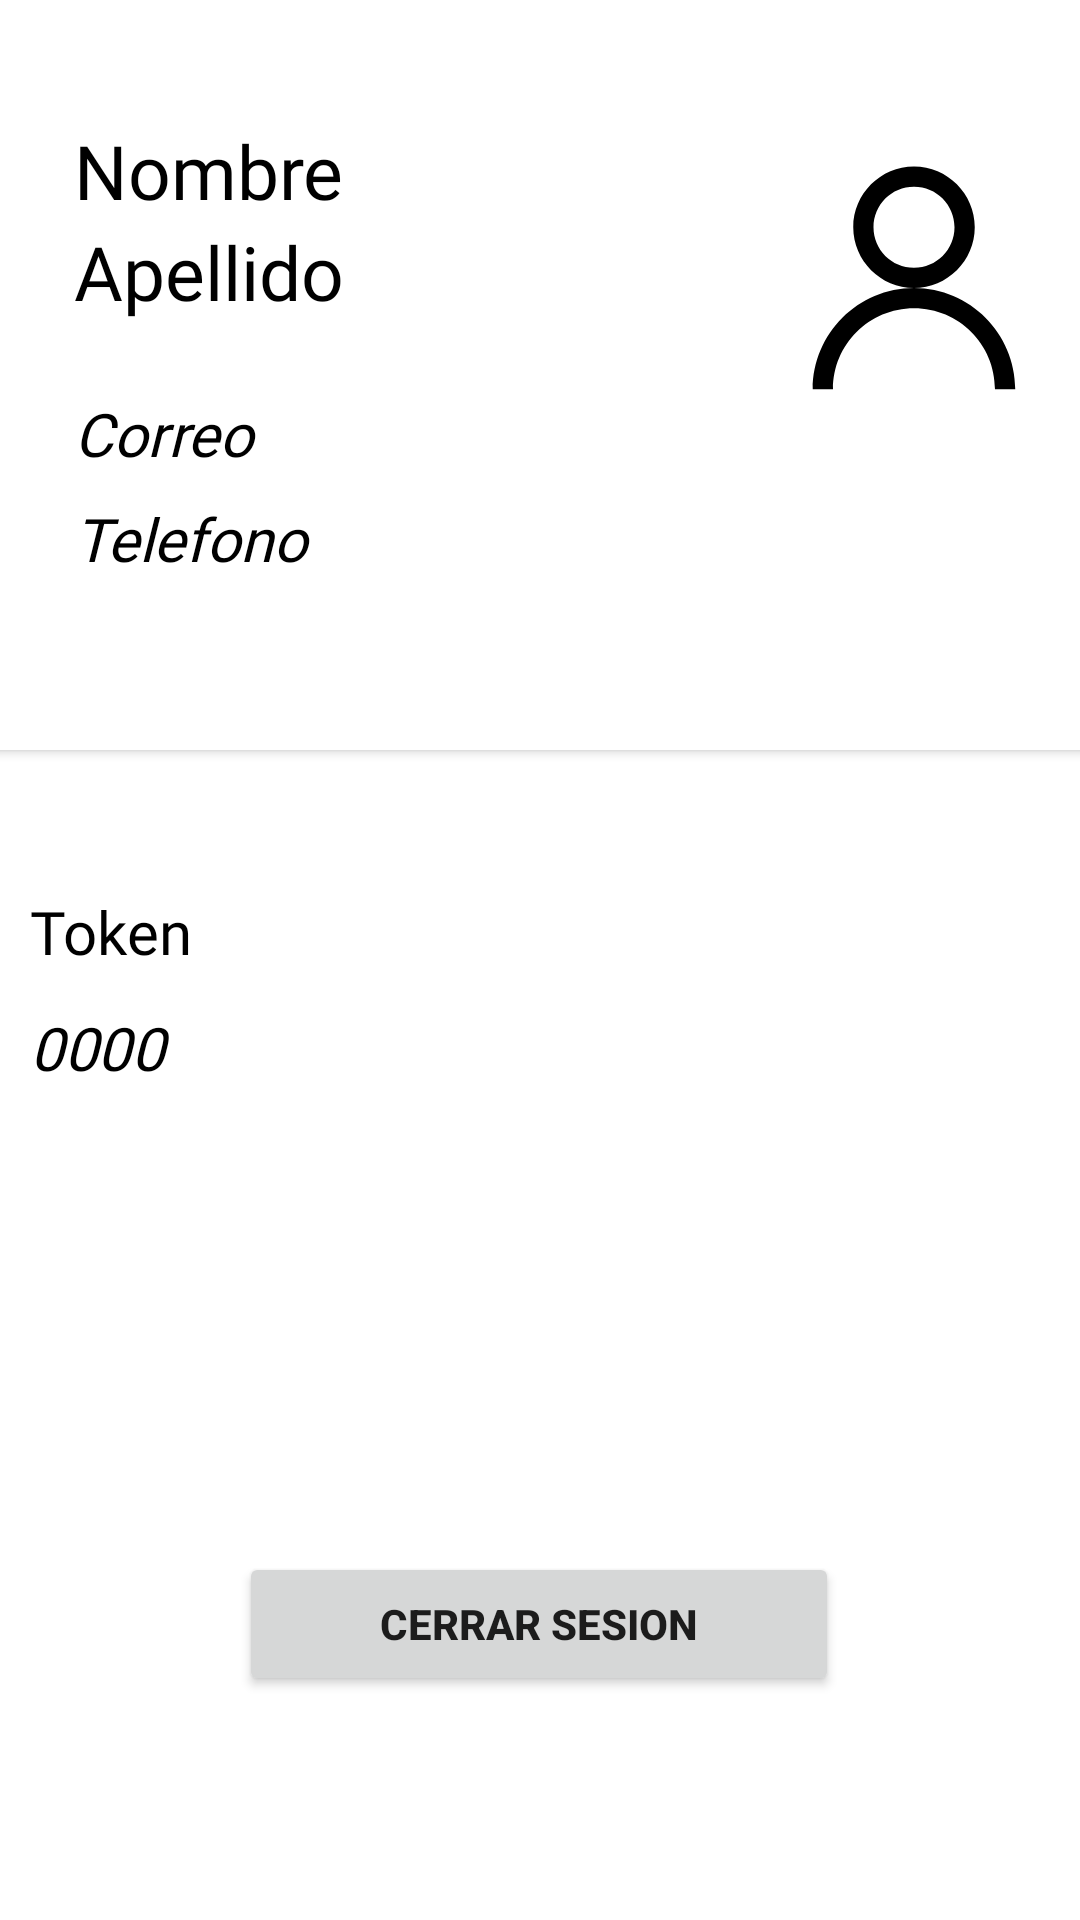

Android layout source for this screen:
<!-- AndroidManifest.xml: application theme Theme.IntCH -->
<!-- res/layout/fragment_perfil.xml -->
<?xml version="1.0" encoding="utf-8"?>
<androidx.constraintlayout.widget.ConstraintLayout xmlns:android="http://schemas.android.com/apk/res/android"
    xmlns:app="http://schemas.android.com/apk/res-auto"
    xmlns:tools="http://schemas.android.com/tools"
    android:layout_width="match_parent"
    android:layout_height="match_parent"
    tools:context="Fragments.PerfilFragment">

    <androidx.cardview.widget.CardView
        android:id="@+id/cardViewperfil"
        android:layout_width="408dp"
        android:layout_height="250dp"
        app:layout_constraintBottom_toBottomOf="parent"
        app:layout_constraintEnd_toEndOf="parent"
        app:layout_constraintHorizontal_bias="0.333"
        app:layout_constraintStart_toStartOf="parent"
        app:layout_constraintTop_toTopOf="parent"
        app:layout_constraintVertical_bias="0.0">

        <androidx.constraintlayout.widget.ConstraintLayout
            android:layout_width="336dp"
            android:layout_height="157dp"
            android:layout_margin="40dp">

            <TextView
                android:id="@+id/nombreperfil"
                android:layout_width="wrap_content"
                android:layout_height="wrap_content"
                android:fontFamily="@font/lexend_deca"
                android:text="Nombre"
                android:textColor="@color/black"
                android:textSize="25sp"

                app:layout_constraintEnd_toEndOf="parent"
                app:layout_constraintHorizontal_bias="0.0"
                app:layout_constraintStart_toStartOf="parent"
                app:layout_constraintTop_toTopOf="parent"
                app:layout_constraintVertical_bias="0.0" />


            <TextView
                android:id="@+id/apellidoperfil"
                android:layout_width="match_parent"
                android:layout_height="wrap_content"
                android:fontFamily="@font/lexend_deca"
                android:text="Apellido"
                android:textColor="@color/black"
                android:textSize="25sp"
                app:layout_constraintBottom_toTopOf="@id/correoperfil"
                app:layout_constraintEnd_toEndOf="parent"
                app:layout_constraintHorizontal_bias="0.0"
                app:layout_constraintStart_toStartOf="parent"
                app:layout_constraintTop_toBottomOf="@id/nombreperfil"
                app:layout_constraintVertical_bias="0.0" />

            <TextView
                android:id="@+id/correoperfil"
                android:layout_width="match_parent"
                android:layout_height="wrap_content"
                android:layout_marginBottom="8dp"
                android:fontFamily="@font/lexend_deca"
                android:text="Correo"
                android:textStyle="italic"
                android:textColor="@color/black"
                android:textSize="20sp"
                app:layout_constraintBottom_toTopOf="@+id/telefonoperfil"
                app:layout_constraintEnd_toEndOf="parent"
                app:layout_constraintHorizontal_bias="0.0"
                app:layout_constraintStart_toStartOf="parent" />

            <ImageView
                android:id="@+id/imagenperfil"
                android:layout_width="112dp"
                android:layout_height="108dp"
                android:layout_marginBottom="16dp"
                app:layout_constraintBottom_toTopOf="@+id/telefonoperfil"
                app:layout_constraintEnd_toEndOf="parent"
                app:layout_constraintHorizontal_bias="1.0"
                app:layout_constraintStart_toStartOf="parent"
                app:srcCompat="@drawable/ic_outline_perfil" />

            <TextView
                android:id="@+id/telefonoperfil"
                android:layout_width="match_parent"
                android:layout_height="wrap_content"
                android:layout_marginBottom="4dp"
                android:fontFamily="@font/lexend_deca"
                android:text="Telefono"
                android:textStyle="italic"
                android:textColor="@color/black"
                android:textSize="20sp"
                app:layout_constraintBottom_toBottomOf="parent"
                app:layout_constraintEnd_toEndOf="parent"
                app:layout_constraintHorizontal_bias="0.0"
                app:layout_constraintStart_toStartOf="parent" />

        </androidx.constraintlayout.widget.ConstraintLayout>

    </androidx.cardview.widget.CardView>

    <Button
        android:id="@+id/btncerrarsesion"
        android:layout_width="200dp"
        android:layout_height="wrap_content"
        android:text="Cerrar sesion"
        android:fontFamily="sans-serif-medium"
        android:textStyle="bold"
        app:layout_constraintBottom_toBottomOf="parent"
        app:layout_constraintEnd_toEndOf="parent"
        app:layout_constraintHorizontal_bias="0.497"
        app:layout_constraintStart_toStartOf="parent"
        app:layout_constraintTop_toBottomOf="@+id/cardViewperfil"
        app:layout_constraintVertical_bias="0.782" />

    <TextView
        android:id="@+id/textviewperfil"
        android:layout_width="match_parent"
        android:layout_height="wrap_content"
        android:fontFamily="@font/lexend_deca"
        android:text="Token"
        android:layout_marginStart="10dp"
        android:textColor="@color/black"
        android:textSize="20sp"

        app:layout_constraintBottom_toBottomOf="@id/btncerrarsesion"
        app:layout_constraintEnd_toEndOf="parent"
        app:layout_constraintHorizontal_bias="1.0"
        app:layout_constraintStart_toStartOf="parent"
        app:layout_constraintTop_toBottomOf="@id/cardViewperfil"
        app:layout_constraintVertical_bias="0.163" />

    <TextView
        android:id="@+id/tokenpuerta"
        android:layout_width="match_parent"
        android:layout_height="wrap_content"
        android:layout_marginStart="10dp"
        android:fontFamily="@font/lexend_deca"
        android:text="0000"
        android:textColor="@color/black"
        android:textSize="20sp"
        android:textStyle="italic"
        app:layout_constraintBottom_toTopOf="@id/btncerrarsesion"
        app:layout_constraintEnd_toEndOf="parent"
        app:layout_constraintHorizontal_bias="0.363"
        app:layout_constraintStart_toStartOf="@id/tokenpuerta"
        app:layout_constraintTop_toBottomOf="@id/textviewperfil"
        app:layout_constraintVertical_bias="0.07" />

    <Button
        android:visibility="invisible"
        android:id="@+id/btncambiartoken"
        android:layout_width="wrap_content"
        android:layout_height="wrap_content"
        android:fontFamily="sans-serif-medium"
        android:text="Cambiar token"
        android:textSize="10sp"
        app:layout_constraintBottom_toTopOf="@id/btncerrarsesion"
        app:layout_constraintEnd_toEndOf="parent"
        app:layout_constraintHorizontal_bias="0.944"
        app:layout_constraintStart_toStartOf="parent"
        app:layout_constraintTop_toBottomOf="@id/textviewperfil"
        app:layout_constraintVertical_bias="0.0" />


</androidx.constraintlayout.widget.ConstraintLayout>
<!-- resources referenced by this layout -->
<resources>
  <color name="black">#FF000000</color>
  <!-- drawable ic_outline_perfil (drawable-v24) -->
  <vector xmlns:android="http://schemas.android.com/apk/res/android"
      android:width="16dp"
      android:height="16dp"
      android:viewportWidth="16"
      android:viewportHeight="16">
    <path
        android:pathData="M8,2C6.3477,2 5,3.3477 5,5C5,6.6523 6.3477,8 8,8C9.6523,8 11,6.6523 11,5C11,3.3477 9.6523,2 8,2ZM8,8C5.2461,8 3,10.2461 3,13L4,13C4,10.7852 5.7852,9 8,9C10.2148,9 12,10.7852 12,13L13,13C13,10.2461 10.7539,8 8,8ZM8,3C9.1094,3 10,3.8906 10,5C10,6.1094 9.1094,7 8,7C6.8906,7 6,6.1094 6,5C6,3.8906 6.8906,3 8,3Z"
        android:fillColor="#000000"/>
  </vector>
  <style name="Theme.IntCH" parent="Theme.MaterialComponents.DayNight.DarkActionBar">
          
          <item name="colorPrimary">@color/blue_king</item>
          <item name="colorPrimaryVariant">@color/blue_king3</item>
          <item name="colorOnPrimary">@color/white</item>
          
          <item name="colorSecondary">@color/blue_king2</item>
          <item name="colorSecondaryVariant">@color/blue_king3</item>
          <item name="colorOnSecondary">@color/black</item>
          
          <item name="android:statusBarColor" tools:targetApi="l">?attr/colorPrimaryVariant</item>
          
      </style>
  <color name="blue_king">#0833A2</color>
  <color name="blue_king3">#2962FF</color>
  <color name="white">#FFFFFFFF</color>
  <color name="blue_king2">#1A237E</color>
</resources>
